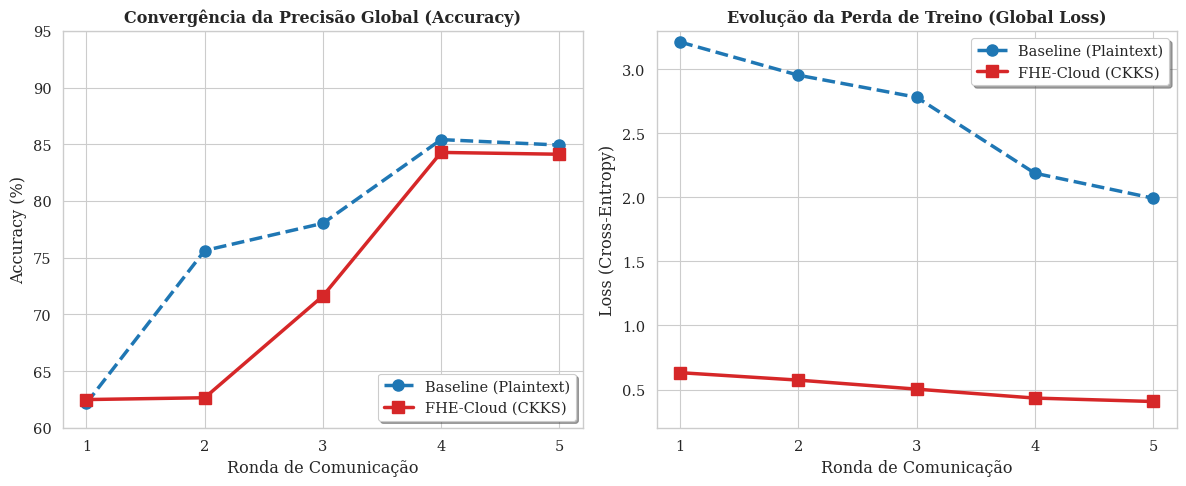

The matplotlib source for this figure:
import numpy as np
import matplotlib.pyplot as plt
import seaborn as sns

# Configuração de estilo de publicação científica (MDPI / IEEE)
sns.set_theme(style="whitegrid", context="paper", font_scale=1.2)
plt.rcParams['font.family'] = 'serif'
plt.rcParams['figure.dpi'] = 300

def plot_federated_learning_metrics():
    # Rondas do modelo (1 a 5)
    rondas = np.arange(1, 6)
    
    # Accuracy (%)
    # === DADOS DO BASELINE (Texto Limpo / Sem Cifra) ===
    acc_baseline = [62.18, 75.64, 78.04, 85.42, 84.94]
    loss_baseline = [3.2133, 2.9542, 2.7822, 2.1892, 1.9941]

    # === DADOS REAIS FHE-CLOUD (Cifrado / MapReduce) ===
    acc_fhe = [62.50, 62.66, 71.63, 84.29, 84.13] 
    loss_fhe = [0.6314, 0.5733, 0.5029, 0.4330, 0.4063]
    
    # Criação da Figura com 2 Subplots (Lado a Lado)
    fig, (ax1, ax2) = plt.subplots(1, 2, figsize=(12, 5))
    
    # Cores padronizadas para publicações científicas
    color_baseline = '#1f77b4' # Azul Mudo
    color_fhe = '#d62728'      # Vermelho Tijolo
    
    # --- GRÁFICO 1: GLOBAL ACCURACY ---
    ax1.plot(rondas, acc_baseline, marker='o', markersize=8, linewidth=2.5, 
             linestyle='--', color=color_baseline, label='Baseline (Plaintext)')
    ax1.plot(rondas, acc_fhe, marker='s', markersize=8, linewidth=2.5, 
             linestyle='-', color=color_fhe, label='FHE-Cloud (CKKS)')
    
    ax1.set_title('Convergência da Precisão Global (Accuracy)', fontweight='bold')
    ax1.set_xlabel('Ronda de Comunicação')
    ax1.set_ylabel('Accuracy (%)')
    ax1.set_xticks(rondas)
    ax1.set_ylim([60, 95])
    ax1.legend(loc='lower right', frameon=True, shadow=True)
    
    # --- GRÁFICO 2: GLOBAL LOSS ---
    ax2.plot(rondas, loss_baseline, marker='o', markersize=8, linewidth=2.5, 
             linestyle='--', color=color_baseline, label='Baseline (Plaintext)')
    ax2.plot(rondas, loss_fhe, marker='s', markersize=8, linewidth=2.5, 
             linestyle='-', color=color_fhe, label='FHE-Cloud (CKKS)')
    
    ax2.set_title('Evolução da Perda de Treino (Global Loss)', fontweight='bold')
    ax2.set_xlabel('Ronda de Comunicação')
    ax2.set_ylabel('Loss (Cross-Entropy)')
    ax2.set_xticks(rondas)
    ax2.set_ylim([0.2, 3.3])
    ax2.legend(loc='upper right', frameon=True, shadow=True)
    
    # Ajuste e Gravação em PDF/PNG para LaTeX
    plt.tight_layout()
    plt.savefig('scientific_evaluation_fhe_cloud.pdf', format='pdf', bbox_inches='tight')
    plt.savefig('scientific_evaluation_fhe_cloud.png', format='png', bbox_inches='tight', dpi=300)
    print("Gráficos gerados com sucesso e prontos a publicar!")
    plt.show()

if __name__ == "__main__":
    plot_federated_learning_metrics()
